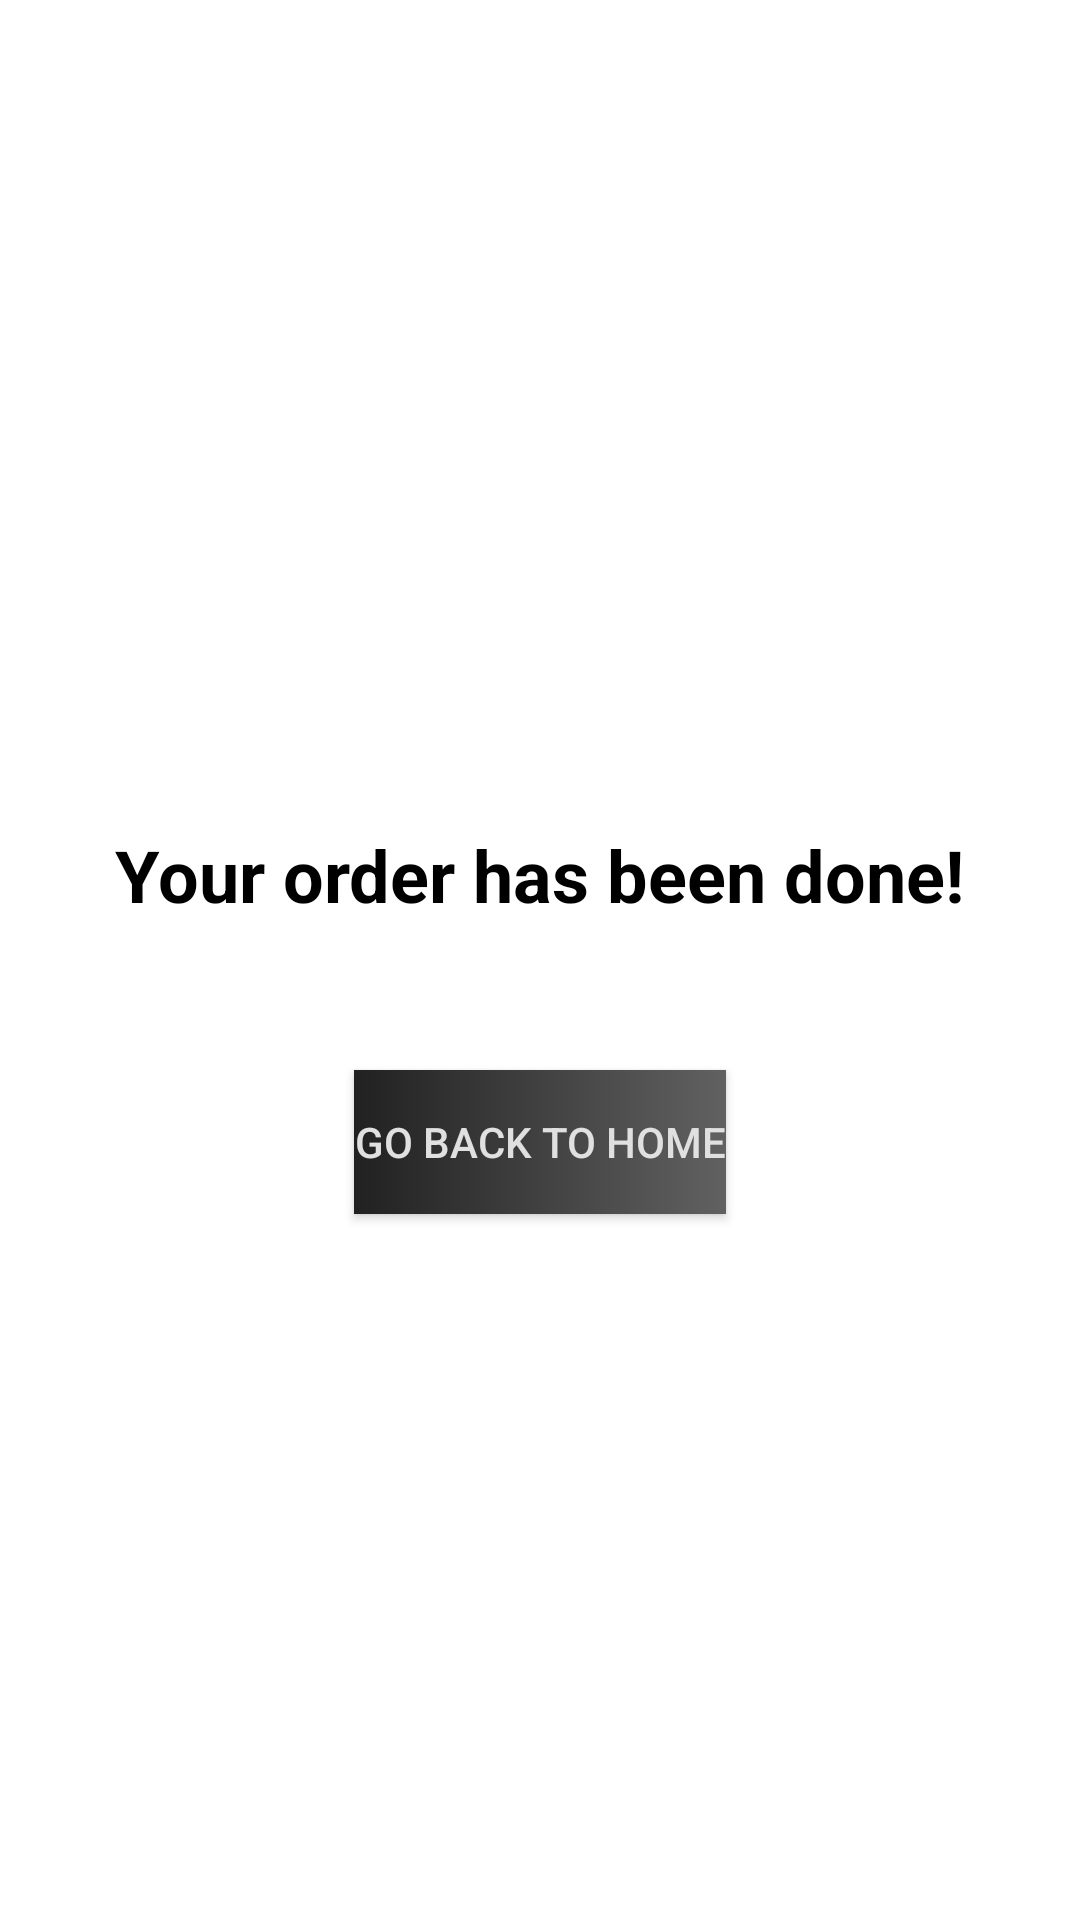

Produce the Android XML layout that renders to this screen, including the resource entries it uses.
<!-- AndroidManifest.xml: application theme Theme.WOCHbyKolachi -->
<!-- res/layout/activity_orderdone.xml -->
<androidx.constraintlayout.widget.ConstraintLayout xmlns:android="http://schemas.android.com/apk/res/android"
    xmlns:app="http://schemas.android.com/apk/res-auto"
    android:id="@+id/relativeLayout"
    android:layout_width="match_parent"
    android:layout_height="match_parent"
    android:gravity="center">


    <TextView
        android:id="@+id/textViewMessage"
        android:layout_width="wrap_content"
        android:layout_height="wrap_content"
        android:layout_centerHorizontal="true"
        android:layout_centerVertical="true"
        android:text="Your order has been done!"
        android:textSize="24sp"
        android:textStyle="bold"
        app:layout_constraintBottom_toBottomOf="parent"
        app:layout_constraintLeft_toLeftOf="parent"
        app:layout_constraintRight_toRightOf="parent"
        app:layout_constraintTop_toTopOf="parent"
        app:layout_constraintVertical_bias="0.453" />

    <Button
        android:id="@+id/buttonGoBack"
        android:layout_width="wrap_content"
        android:layout_height="wrap_content"
        android:layout_marginTop="49dp"
        android:clickable="true"
        android:onClick="goToHome"
        android:text="Go Back to Home"
        app:layout_constraintBottom_toBottomOf="parent"
        app:layout_constraintEnd_toEndOf="parent"
        app:layout_constraintStart_toStartOf="parent"
        app:layout_constraintTop_toBottomOf="@id/textViewMessage"
        app:layout_constraintVertical_bias="0.0" />

</androidx.constraintlayout.widget.ConstraintLayout>
<!-- resources referenced by this layout -->
<resources>
  <style name="Theme.WOCHbyKolachi" parent="Theme.AppCompat">
          
          <item name="colorPrimary">@drawable/gradient_primary</item> 
          <item name="colorPrimaryVariant">#616161</item> 
          <item name="colorOnPrimary">#000000</item> 
          <item name="android:buttonStyle">@style/Button.Default</item>
          <item name="android:textColor">@android:color/black</item>
          
          <item name="colorSecondary">#FFFFFF</item> 
          <item name="colorSecondaryVariant">#E0E0E0</item> 
          <item name="colorOnSecondary">#000000</item> 
  
          
          <item name="android:statusBarColor" tools:targetApi="l">?attr/colorPrimaryVariant</item>
  
          
          <item name="android:windowBackground">#FFFFFF</item> 
          <item name="windowNoTitle">true</item>
          <item name="windowActionBar">false</item>
      </style>
  <!-- drawable gradient_primary (drawable) -->
  <selector xmlns:android="http://schemas.android.com/apk/res/android">
      <item>
          <shape>
              <gradient
                  android:type="linear"
                  android:startColor="#212121"
                  android:endColor="#616161"
                  android:angle="0" />
          </shape>
      </item>
  </selector>
  <style name="Button.Default" parent="Widget.AppCompat.Button">
          <item name="android:background">?attr/colorPrimary</item>
          <item name="android:textColor">?attr/colorSecondaryVariant</item>
      </style>
</resources>
